Run: headless pygame with SDL's dummy video driver; simulated clock (each Clock.tick advances the game by its frame time, no real sleeping); random seed 0; keys injected as events and as key.get_pressed() state; no mouse input.
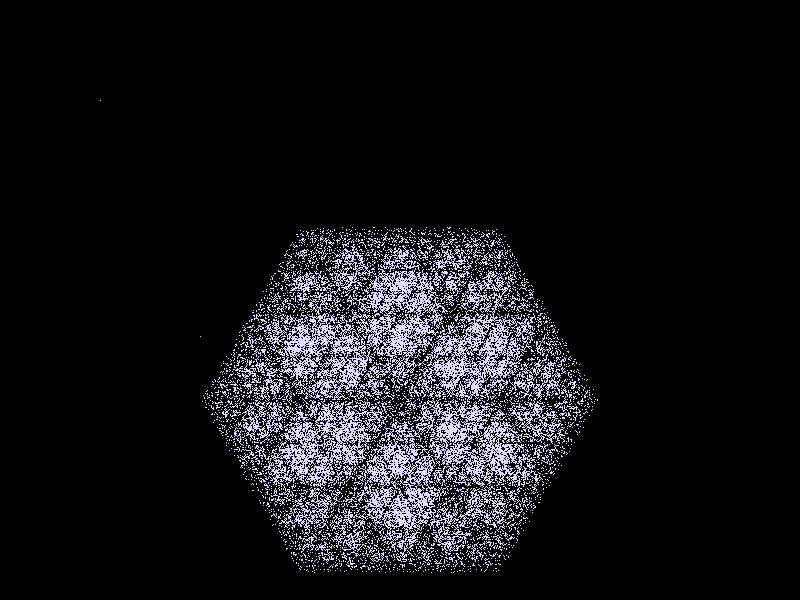
Frame 1 of 2 · flips 1–60 · no input
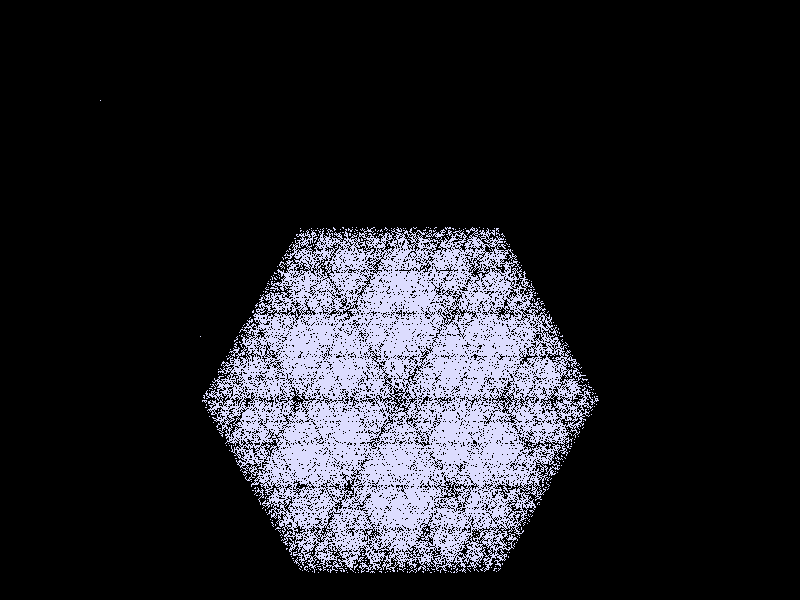
Frame 2 of 2 · flips 61–180 · tapped SPACE, RETURN · held RIGHT (→), D

The pygame program that drew these frames:

'''
Makes a (2D) sierpinski triangle.

This worked for me 2022-10-07:
# INSTALL PYGAME
conda create -c conda-forge -n pygame_1 python=3.10
conda activate pygame_1
python -m pip install pygame

# RUN IT:
python ./triangle.py

'''

import pygame
from pygame import gfxdraw
import random
import time

pygame.init()
pygame.display.set_caption('Quick Start')
surface = pygame.display.set_mode((800, 600))
background = pygame.Surface((800, 800))
background.fill(pygame.Color('#000000'))
POINTS_COUNT_TARGET = 200000
ITERATIONS_BETWEEN_DISPLAY_UPDATES=1000  # try 10 or 100

is_running = True
color = (220,220,254)
#targets = [(400, 0), (0, 599), (799,599)]
#targets = ((0, 0), (0, 500), (500, 0), (500, 500), (0, 800),  (500, 800))
#targets =(
#(600,463),
#(500,463),
#(450,550),
#(500,637),
#(600,637),
#(650,550))

# use https://www.mathopenref.com/coordpolycalc.html  to find coordinates of polygon vertices
targets_6=((500,227),
(300,227),
(200,400),
(300,573),
(500,573),
(600,400))

targets_7=((400,100),
(165,213),
(108,467),
(270,670),
(530,670),
(692,467),
(635,213))

targets_8=((515,123),
(285,123),
(123,285),
(123,515),
(285,677),
(515,677),
(677,515),
(677,285))

targets_9=((400,100),
(207,170),
(105,348),
(140,550),
(297,682),
(503,682),
(660,550),
(695,348),
(593,170))

targets = targets_6
point = (100,100)
i = 0
while is_running:
     surface.set_at(point, color)
     target = random.choice(targets)
     point = (int((point[0]+target[0])/2) , int((point[1]+target[1])/2))
     i = i + 1
     if (i % ITERATIONS_BETWEEN_DISPLAY_UPDATES) == 0:  # this is an opt to update the display less frequently
        pygame.display.update()
        if (i % 10000) == 0:
            print("points count=",i)
     if i > POINTS_COUNT_TARGET:
         print ("done")
         time.sleep(10)
         is_running = False
     for event in pygame.event.get():
        if event.type == pygame.QUIT:
            is_running = False


# WIWL: continue adapting triangle_2d_holoviz.py to be friendly to holoviz. It's in http://localhost:8888/notebooks/Untitled3.ipynb?kernel_name=python3 currently. But... make "points count" a parameter of a function (going to need this code in there:  https://gis.stackexchange.com/questions/394955/generating-approximate-polygon-for-circle-with-given-radius-and-centre-without) and then it looks like I make that a live parameter exploration... variable? range?     https://holoviews.org/getting_started/Live_Data.html
